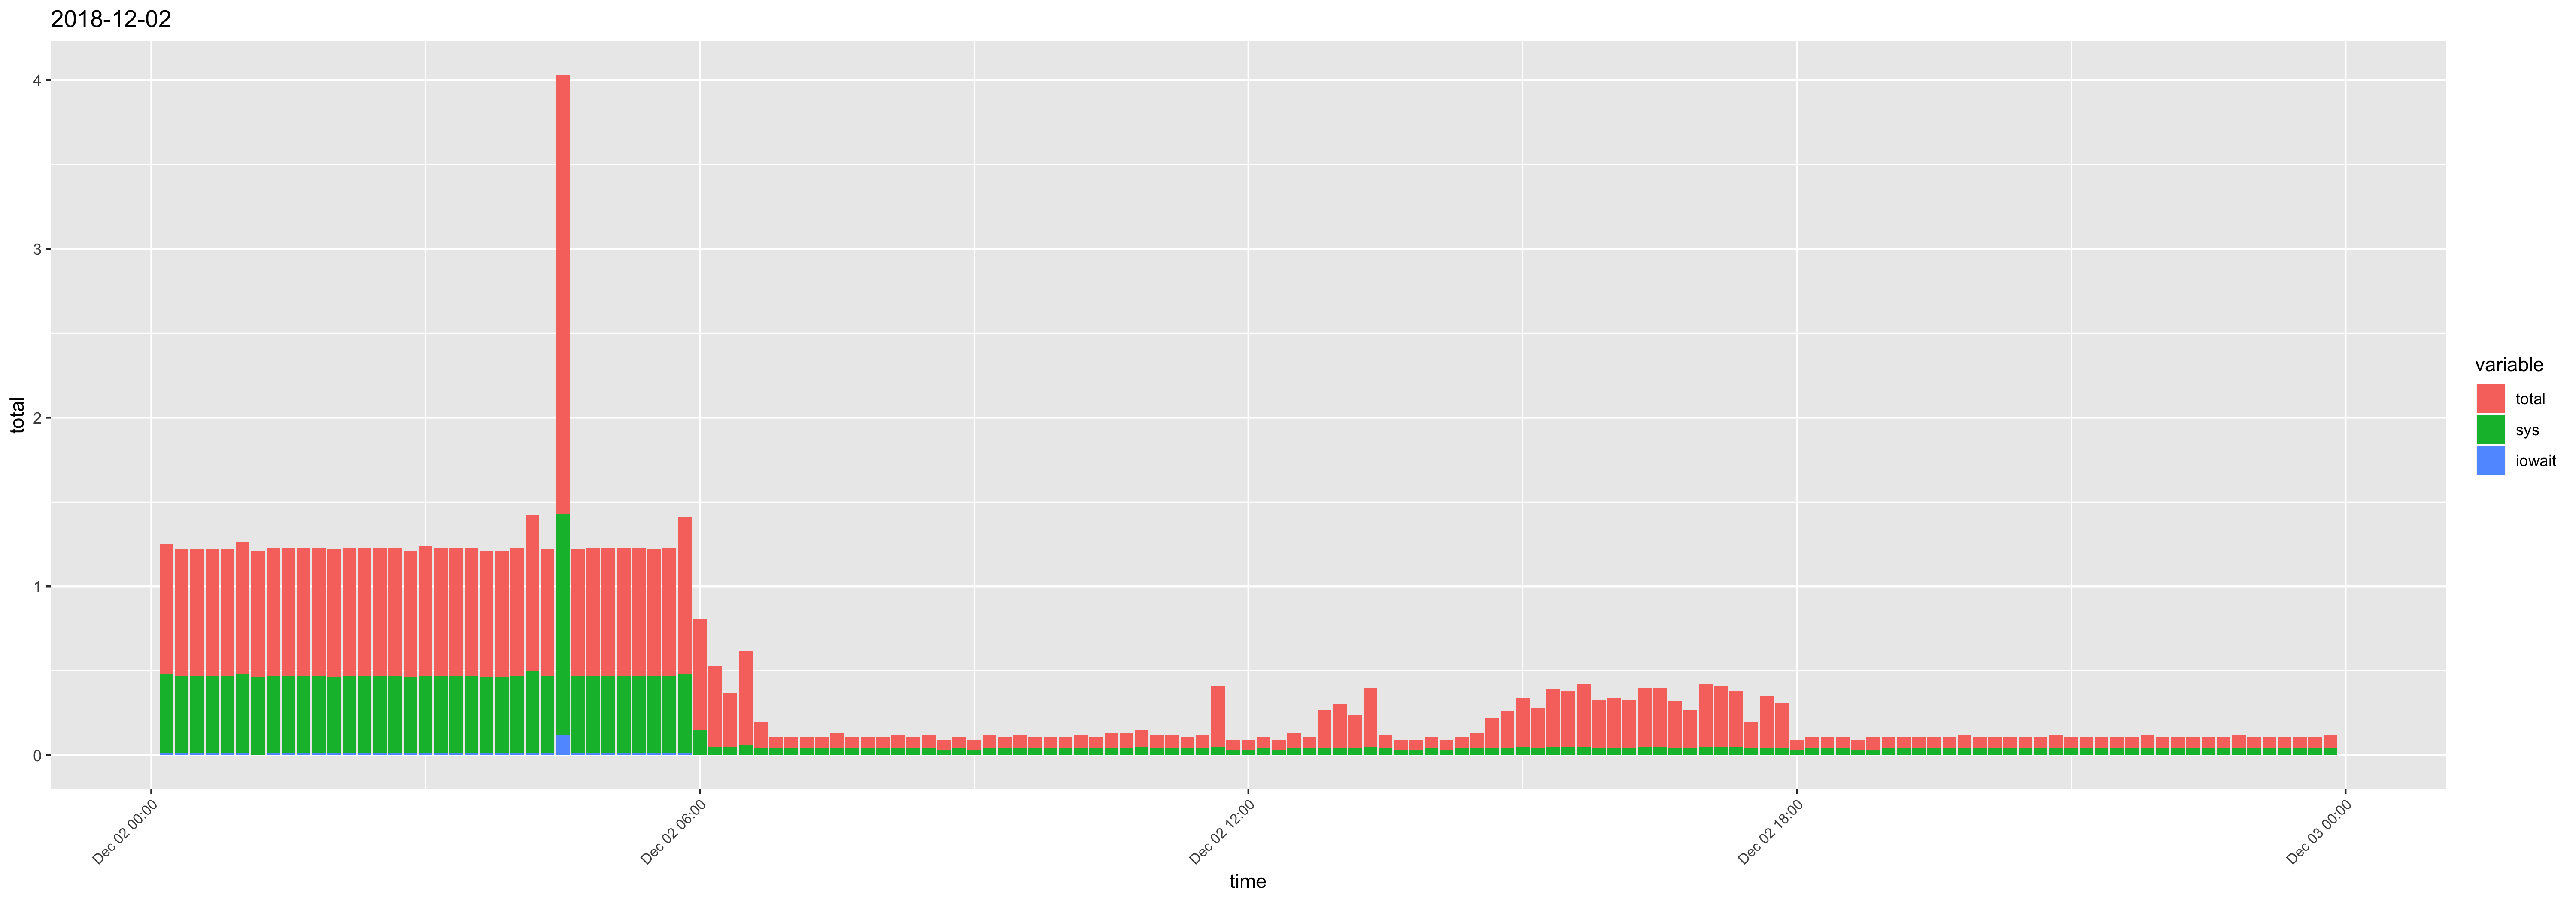

Data behind this chart, as committed beside it:
time, usr, sys, iowait, timestamp, total
00:10:01, 0.29, 0.47, 0.01, 2018-12-02 00:10:01, 0.77
00:20:01, 0.28, 0.46, 0.01, 2018-12-02 00:20:01, 0.75
00:30:01, 0.28, 0.46, 0.01, 2018-12-02 00:30:01, 0.75
00:40:01, 0.28, 0.46, 0.01, 2018-12-02 00:40:01, 0.75
00:50:01, 0.28, 0.46, 0.01, 2018-12-02 00:50:01, 0.75
01:00:01, 0.3, 0.47, 0.01, 2018-12-02 01:00:01, 0.78
01:10:01, 0.29, 0.46, 0, 2018-12-02 01:10:01, 0.75
01:20:01, 0.29, 0.46, 0.01, 2018-12-02 01:20:01, 0.76
01:30:01, 0.29, 0.46, 0.01, 2018-12-02 01:30:01, 0.76
01:40:01, 0.29, 0.46, 0.01, 2018-12-02 01:40:01, 0.76
01:50:01, 0.29, 0.46, 0.01, 2018-12-02 01:50:01, 0.76
02:00:01, 0.3, 0.45, 0.01, 2018-12-02 02:00:01, 0.76
02:10:01, 0.29, 0.46, 0.01, 2018-12-02 02:10:01, 0.76
02:20:01, 0.29, 0.46, 0.01, 2018-12-02 02:20:01, 0.76
02:30:01, 0.29, 0.46, 0.01, 2018-12-02 02:30:01, 0.76
02:40:01, 0.29, 0.46, 0.01, 2018-12-02 02:40:01, 0.76
02:50:01, 0.29, 0.45, 0.01, 2018-12-02 02:50:01, 0.75
03:00:01, 0.3, 0.46, 0.01, 2018-12-02 03:00:01, 0.77
03:10:01, 0.29, 0.46, 0.01, 2018-12-02 03:10:01, 0.76
03:20:01, 0.29, 0.46, 0.01, 2018-12-02 03:20:01, 0.76
03:30:01, 0.29, 0.46, 0.01, 2018-12-02 03:30:01, 0.76
03:40:01, 0.29, 0.45, 0.01, 2018-12-02 03:40:01, 0.75
03:50:01, 0.29, 0.45, 0.01, 2018-12-02 03:50:01, 0.75
04:00:01, 0.29, 0.46, 0.01, 2018-12-02 04:00:01, 0.76
04:10:01, 0.42, 0.49, 0.01, 2018-12-02 04:10:01, 0.92
04:20:01, 0.28, 0.46, 0.01, 2018-12-02 04:20:01, 0.75
04:30:01, 1.17, 1.31, 0.12, 2018-12-02 04:30:01, 2.6
04:40:01, 0.28, 0.46, 0.01, 2018-12-02 04:40:01, 0.75
04:50:01, 0.29, 0.46, 0.01, 2018-12-02 04:50:01, 0.76
05:00:01, 0.29, 0.46, 0.01, 2018-12-02 05:00:01, 0.76
05:10:01, 0.29, 0.46, 0.01, 2018-12-02 05:10:01, 0.76
05:20:01, 0.29, 0.46, 0.01, 2018-12-02 05:20:01, 0.76
05:30:01, 0.28, 0.46, 0.01, 2018-12-02 05:30:01, 0.75
05:40:01, 0.29, 0.46, 0.01, 2018-12-02 05:40:01, 0.76
05:50:01, 0.45, 0.47, 0.01, 2018-12-02 05:50:01, 0.93
06:00:01, 0.51, 0.15, 0, 2018-12-02 06:00:01, 0.66
06:10:01, 0.43, 0.05, 0, 2018-12-02 06:10:01, 0.48
06:20:01, 0.27, 0.05, 0, 2018-12-02 06:20:01, 0.32
06:30:01, 0.5, 0.06, 0, 2018-12-02 06:30:01, 0.56
06:40:01, 0.12, 0.04, 0, 2018-12-02 06:40:01, 0.16
06:50:01, 0.03, 0.04, 0, 2018-12-02 06:50:01, 0.07
07:00:01, 0.03, 0.04, 0, 2018-12-02 07:00:01, 0.07
07:10:01, 0.03, 0.04, 0, 2018-12-02 07:10:01, 0.07
07:20:01, 0.03, 0.04, 0, 2018-12-02 07:20:01, 0.07
07:30:01, 0.05, 0.04, 0, 2018-12-02 07:30:01, 0.09
07:40:01, 0.03, 0.04, 0, 2018-12-02 07:40:01, 0.07
07:50:01, 0.03, 0.04, 0, 2018-12-02 07:50:01, 0.07
08:00:01, 0.03, 0.04, 0, 2018-12-02 08:00:01, 0.07
08:10:01, 0.04, 0.04, 0, 2018-12-02 08:10:01, 0.08
08:20:01, 0.03, 0.04, 0, 2018-12-02 08:20:01, 0.07
08:30:01, 0.04, 0.04, 0, 2018-12-02 08:30:01, 0.08
08:40:01, 0.03, 0.03, 0, 2018-12-02 08:40:01, 0.06
08:50:01, 0.03, 0.04, 0, 2018-12-02 08:50:01, 0.07
09:00:01, 0.03, 0.03, 0, 2018-12-02 09:00:01, 0.06
09:10:01, 0.04, 0.04, 0, 2018-12-02 09:10:01, 0.08
09:20:01, 0.03, 0.04, 0, 2018-12-02 09:20:01, 0.07
09:30:01, 0.04, 0.04, 0, 2018-12-02 09:30:01, 0.08
09:40:01, 0.03, 0.04, 0, 2018-12-02 09:40:01, 0.07
09:50:01, 0.03, 0.04, 0, 2018-12-02 09:50:01, 0.07
10:00:01, 0.03, 0.04, 0, 2018-12-02 10:00:01, 0.07
... 84 more rows
